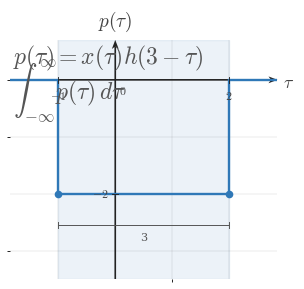

Source code (Python): (Note: this script raises an exception after producing the figure.)
"""Shared matplotlib boilerplate for CTS continuous-time signal figures.

This module centralizes the signal-plot styling used across
EE01-M06-03, Convolution Setup. Later topic workers can copy or adapt these
helpers without re-reading the full style guide.

Only matplotlib and NumPy are used here.
"""

from __future__ import annotations

import matplotlib
matplotlib.use("Agg")

from pathlib import Path

import matplotlib.pyplot as plt
import numpy as np
from matplotlib.ticker import MultipleLocator


BACKGROUND_COLOR = "white"


COURSE_NAME = "Continuous Time Signal Processing"
COURSE_CODE = "CTS"
COURSE_ID = "EE01"
UNIT_NUMBER = 6
UNIT_NAME = "Unit 6"
MODULE_ID = "EE01-M06-03"
MODULE_NUMBER = "6.3"
MODULE_NAME = "Convolution Setup"

CANONICAL_DPI = 300
PX_PER_DATA_UNIT = 150
INCHES_PER_DATA_UNIT = PX_PER_DATA_UNIT / CANONICAL_DPI

def px_to_pt(px):
    """Convert pixels to points at the canonical render scale."""

    return px * 72 / CANONICAL_DPI


def px_to_data(px):
    """Convert pixels to data units at the canonical render scale."""

    return px / PX_PER_DATA_UNIT


MARGIN_LEFT_PX = 115
MARGIN_RIGHT_PX = 120
MARGIN_BOTTOM_PX = 95
MARGIN_TOP_PX = 110

SIGNAL_COLOR = "#2f78b7"
AXIS_COLOR = "#222222"
LABEL_COLOR = "#444444"
TICK_LABEL_COLOR = "#444444"
GRID_COLOR = "#000000"
GUIDE_COLOR = "#777777"
ANNOTATION_COLOR = "#555555"

SIGNAL_LW = px_to_pt(7.1)
SMOOTH_SIGNAL_LW = px_to_pt(5.2)
AXIS_LW = px_to_pt(4.3)
TICK_LW = px_to_pt(2.7)
GRID_LW = px_to_pt(1.3)
GUIDE_LW = px_to_pt(3.3)
ANNOTATION_LW = px_to_pt(2.9)

TICK_LABEL_SIZE = px_to_pt(35.6)
AXIS_LABEL_SIZE = px_to_pt(53.3)
TOP_LABEL_SIZE = px_to_pt(57.8)
ANNOTATION_SIZE = px_to_pt(33.3)

TICK_HALF_LEN = px_to_data(8.25)
OPEN_MARKER_SIZE = px_to_pt(20.0)
CLOSED_MARKER_SIZE = px_to_pt(17.8)
ENDPOINT_EDGEWIDTH = px_to_pt(5.1)

X_TICK_LABEL_Y = -px_to_data(24)
Y_TICK_LABEL_X = px_to_data(18)
ORIGIN_LABEL_X = px_to_data(9)
ORIGIN_LABEL_Y = -px_to_data(12)
X_AXIS_LABEL_X_PAD = px_to_data(15)
X_AXIS_LABEL_Y = -px_to_data(4.5)
Y_AXIS_LABEL_Y_PAD = px_to_data(18)

BRACKET_CAP_HALF_LEN = px_to_data(9)
BRACKET_LABEL_GAP = px_to_data(18)
AMPLITUDE_CAP_HALF_LEN = px_to_data(10.5)

AXIS_ARROW_SHAFT_WIDTH_DATA = px_to_data(4.3)

AXIS_ARROW_KW = dict(
    angles="xy",
    scale_units="xy",
    scale=1,
    units="xy",
    width=AXIS_ARROW_SHAFT_WIDTH_DATA,
    headwidth=4.2,
    headlength=5.5,
    headaxislength=4.3,
    color=AXIS_COLOR,
    pivot="tail",
    clip_on=False,
)


def configure_matplotlib():
    """Apply the shared serif and white-background defaults."""

    plt.rcParams.update(
        {
            "mathtext.fontset": "cm",
            "font.family": "serif",
            "figure.facecolor": BACKGROUND_COLOR,
            "axes.facecolor": BACKGROUND_COLOR,
            "savefig.facecolor": BACKGROUND_COLOR,
        }
    )


configure_matplotlib()


def make_ct_signal_figure(xlim, ylim, *, dpi=CANONICAL_DPI):
    """Create a standard CTS figure sized from explicit data limits."""

    x_range = xlim[1] - xlim[0]
    y_range = ylim[1] - ylim[0]

    axes_w_px = x_range * PX_PER_DATA_UNIT
    axes_h_px = y_range * PX_PER_DATA_UNIT
    fig_w_px = MARGIN_LEFT_PX + axes_w_px + MARGIN_RIGHT_PX
    fig_h_px = MARGIN_BOTTOM_PX + axes_h_px + MARGIN_TOP_PX

    fig, ax = plt.subplots(
        figsize=(fig_w_px / dpi, fig_h_px / dpi),
        dpi=dpi,
        facecolor=BACKGROUND_COLOR,
        constrained_layout=True,
    )

    return fig, ax


def new_ct_figure(*, figsize=None, dpi=CANONICAL_DPI):
    """Create a generic CTS figure with the shared background and layout."""

    return plt.subplots(
        figsize=figsize,
        dpi=dpi,
        facecolor=BACKGROUND_COLOR,
        constrained_layout=True,
    )


def make_output_path(filename, *, image_dir="images"):
    """Return a path in the lesson image folder for a rendered asset."""

    return Path(__file__).resolve().parent / image_dir / filename


def math_label(value):
    """Return a mathtext label for a numeric tick or pass through a string."""

    if isinstance(value, str):
        return value

    numeric = float(value)
    rounded = round(numeric)
    if abs(numeric - rounded) < 1e-9:
        return rf"${int(rounded)}$"
    return rf"${numeric:g}$"


def setup_ct_signal_axes(
    ax,
    *,
    xlim,
    ylim,
    xticks,
    yticks,
    x_axis_label=r"$t$",
    y_axis_label=r"$x(t)$",
    show_grid=True,
    show_origin=True,
    y_tick_label_side="left",
    show_x_tick_labels=True,
    show_y_tick_labels=True,
    x_minor_grid_step=1,
    y_minor_grid_step=1,
    equal_aspect=True,
):
    """Configure a clean continuous-time signal axis layout."""

    ax.set_xlim(*xlim)
    ax.set_ylim(*ylim)

    if equal_aspect:
        ax.set_aspect("equal", adjustable="box")

    ax.set_xticks(xticks)
    ax.set_yticks(yticks)
    ax.xaxis.set_minor_locator(MultipleLocator(x_minor_grid_step))
    ax.yaxis.set_minor_locator(MultipleLocator(y_minor_grid_step))

    if show_grid:
        ax.grid(True, which="both", linewidth=GRID_LW, alpha=0.18, color=GRID_COLOR)
        ax.set_axisbelow(True)

    for spine in ax.spines.values():
        spine.set_visible(False)

    ax.tick_params(left=False, bottom=False, labelleft=False, labelbottom=False)

    x_axis_start, x_axis_end = xlim
    y_axis_start, y_axis_end = ylim

    # Draw axes through the origin with arrowheads only on positive ends.
    ax.quiver(x_axis_start, 0, x_axis_end - x_axis_start, 0, **AXIS_ARROW_KW)
    ax.quiver(0, y_axis_start, 0, y_axis_end - y_axis_start, **AXIS_ARROW_KW)

    for t in xticks:
        if abs(t) < 1e-12:
            continue

        ax.plot([t, t], [-TICK_HALF_LEN, TICK_HALF_LEN],
                color=AXIS_COLOR, lw=TICK_LW, zorder=5)

        if show_x_tick_labels:
            ax.text(t, X_TICK_LABEL_Y, math_label(t),
                    fontsize=TICK_LABEL_SIZE, ha="center", va="top",
                    color=TICK_LABEL_COLOR, zorder=6)

    for y in yticks:
        if abs(y) < 1e-12:
            continue

        ax.plot([-TICK_HALF_LEN, TICK_HALF_LEN], [y, y],
                color=AXIS_COLOR, lw=TICK_LW, zorder=5)

        if show_y_tick_labels:
            if y_tick_label_side == "right":
                ax.text(Y_TICK_LABEL_X, y, math_label(y),
                        fontsize=TICK_LABEL_SIZE, ha="left", va="center",
                        color=TICK_LABEL_COLOR, zorder=6)
            else:
                ax.text(-Y_TICK_LABEL_X, y, math_label(y),
                        fontsize=TICK_LABEL_SIZE, ha="right", va="center",
                        color=TICK_LABEL_COLOR, zorder=6)

    if show_origin:
        ax.text(ORIGIN_LABEL_X, ORIGIN_LABEL_Y, r"$0$",
                fontsize=TICK_LABEL_SIZE, ha="left", va="top",
                color=TICK_LABEL_COLOR, zorder=6)

    if x_axis_label is not None:
        ax.text(x_axis_end + X_AXIS_LABEL_X_PAD, X_AXIS_LABEL_Y, x_axis_label,
                fontsize=AXIS_LABEL_SIZE, ha="left", va="center",
                color=LABEL_COLOR, clip_on=False)

    if y_axis_label is not None:
        ax.text(0, y_axis_end + Y_AXIS_LABEL_Y_PAD, y_axis_label,
                fontsize=TOP_LABEL_SIZE, ha="center", va="bottom",
                color=LABEL_COLOR, clip_on=False)


def plot_signal(ax, t, x, *, lw=SIGNAL_LW, color=SIGNAL_COLOR, zorder=4):
    """Plot a connected piecewise continuous-time signal trace."""

    ax.plot(
        t,
        x,
        color=color,
        linewidth=lw,
        solid_capstyle="butt",
        solid_joinstyle="miter",
        zorder=zorder,
    )


def plot_smooth_signal(ax, t, x, *, lw=SMOOTH_SIGNAL_LW, color=SIGNAL_COLOR, zorder=4):
    """Plot a smooth signal curve."""

    ax.plot(
        t,
        x,
        color=color,
        linewidth=lw,
        solid_capstyle="round",
        zorder=zorder,
    )


def draw_open_endpoint(ax, t0, x0):
    """Draw an open endpoint marker."""

    ax.plot(
        t0,
        x0,
        marker="o",
        markersize=OPEN_MARKER_SIZE,
        markerfacecolor="white",
        markeredgecolor=SIGNAL_COLOR,
        markeredgewidth=ENDPOINT_EDGEWIDTH,
        linestyle="None",
        zorder=6,
    )


def draw_closed_endpoint(ax, t0, x0):
    """Draw a closed endpoint marker."""

    ax.plot(
        t0,
        x0,
        marker="o",
        markersize=CLOSED_MARKER_SIZE,
        markerfacecolor=SIGNAL_COLOR,
        markeredgecolor=SIGNAL_COLOR,
        markeredgewidth=ENDPOINT_EDGEWIDTH,
        linestyle="None",
        zorder=6,
    )


def draw_dotted_guide(ax, x_values, y_values):
    """Draw a subtle dotted guide line."""

    ax.plot(
        x_values,
        y_values,
        color=GUIDE_COLOR,
        linewidth=GUIDE_LW,
        linestyle=(0, (1.1, 2.4)),
        zorder=3,
    )


def draw_vertical_marker_line(
    ax,
    x,
    y0,
    y1,
    *,
    color=GUIDE_COLOR,
    linestyle=(0, (1.1, 2.4)),
    lw=GUIDE_LW,
    zorder=3,
):
    """Draw a vertical guide or marker line."""

    ax.plot([x, x], [y0, y1], color=color, linewidth=lw, linestyle=linestyle, zorder=zorder)


def draw_horizontal_marker_line(
    ax,
    y,
    x0,
    x1,
    *,
    color=GUIDE_COLOR,
    linestyle=(0, (1.1, 2.4)),
    lw=GUIDE_LW,
    zorder=3,
):
    """Draw a horizontal guide or marker line."""

    ax.plot([x0, x1], [y, y], color=color, linewidth=lw, linestyle=linestyle, zorder=zorder)


def draw_support_bracket(
    ax,
    start,
    end,
    y=-0.38,
    *,
    label=None,
    color=ANNOTATION_COLOR,
):
    """Draw a bracket marking a support or duration interval."""

    ax.plot([start, end], [y, y], color=color, linewidth=ANNOTATION_LW, zorder=5)
    ax.plot([start, start], [y - BRACKET_CAP_HALF_LEN, y + BRACKET_CAP_HALF_LEN],
            color=color, linewidth=ANNOTATION_LW, zorder=5)
    ax.plot([end, end], [y - BRACKET_CAP_HALF_LEN, y + BRACKET_CAP_HALF_LEN],
            color=color, linewidth=ANNOTATION_LW, zorder=5)
    if label is not None:
        ax.text(
            (start + end) / 2,
            y - BRACKET_LABEL_GAP,
            label,
            fontsize=ANNOTATION_SIZE,
            ha="center",
            va="top",
            color=color,
        )


def draw_duration_bracket(ax, start, end, y=-0.38, *, label=None):
    """Convenience wrapper for a support-duration bracket."""

    draw_support_bracket(ax, start, end, y=y, label=label)


def draw_amplitude_bracket(
    ax,
    x_bracket,
    y0,
    y1,
    *,
    color=ANNOTATION_COLOR,
):
    """Draw a vertical amplitude bracket."""

    ax.plot([x_bracket, x_bracket], [y0, y1], color=color, linewidth=ANNOTATION_LW, zorder=5)
    ax.plot([x_bracket - AMPLITUDE_CAP_HALF_LEN, x_bracket + AMPLITUDE_CAP_HALF_LEN], [y0, y0],
            color=color, linewidth=ANNOTATION_LW, zorder=5)
    ax.plot([x_bracket - AMPLITUDE_CAP_HALF_LEN, x_bracket + AMPLITUDE_CAP_HALF_LEN], [y1, y1],
            color=color, linewidth=ANNOTATION_LW, zorder=5)


def draw_offset_line(ax, x_start, x_end, offset):
    """Draw a baseline or offset reference line."""

    draw_horizontal_marker_line(ax, offset, x_start, x_end)


def shade_region(ax, x_left, x_right, *, alpha=0.08, color=SIGNAL_COLOR, zorder=0):
    """Shade a vertical support region."""

    ax.axvspan(x_left, x_right, color=color, alpha=alpha, zorder=zorder)


def unit_step(t):
    """Return the unit step u(t)."""

    return np.where(np.asarray(t, dtype=float) >= 0, 1.0, 0.0)


def rect_pulse(t, width=1.0, amplitude=1.0, center=0.0):
    """Return a centered rectangular pulse."""

    t = np.asarray(t, dtype=float)
    half_width = width / 2.0
    return amplitude * np.where(np.abs(t - center) <= half_width, 1.0, 0.0)


def triangular_pulse(t, width=1.0, amplitude=1.0, center=0.0):
    """Return a centered triangular pulse."""

    t = np.asarray(t, dtype=float)
    half_width = width / 2.0
    slope = np.maximum(1.0 - np.abs(t - center) / half_width, 0.0)
    return amplitude * slope


def causal_exponential(t, alpha=1.0, amplitude=1.0, t0=0.0):
    """Return a causal exponential amplitude * exp(-alpha * (t - t0)) * u(t - t0)."""

    tau = np.asarray(t, dtype=float) - t0
    return amplitude * np.exp(-alpha * tau) * unit_step(tau)


def shifted_causal_exponential(t, alpha=1.0, amplitude=1.0, shift=0.0):
    """Alias for a delayed causal exponential."""

    return causal_exponential(t, alpha=alpha, amplitude=amplitude, t0=shift)


def piecewise_linear(xs, ys):
    """Return NumPy arrays for a piecewise linear trace."""

    return np.asarray(xs, dtype=float), np.asarray(ys, dtype=float)


def time_shift(t, shift):
    """Shift a time vector by a constant amount."""

    return np.asarray(t, dtype=float) + shift


def time_reverse(t):
    """Reverse a time vector about the origin."""

    return -np.asarray(t, dtype=float)


def draw_piecewise_constant_signal(
    ax,
    segments,
    *,
    xlim,
    baseline=0.0,
    color=SIGNAL_COLOR,
    lw=SIGNAL_LW,
    zorder=4,
):
    """Draw a connected piecewise-constant signal with endpoint markers."""

    t = [xlim[0]]
    x = [baseline]
    current_x = xlim[0]
    current_y = baseline

    for idx, (start, end, level, left_closed, right_closed) in enumerate(segments):
        if start != current_x:
            t.append(start)
            x.append(current_y)

        t.append(start)
        x.append(level)
        t.append(end)
        x.append(level)

        next_start = segments[idx + 1][0] if idx + 1 < len(segments) else xlim[1]
        if next_start != end:
            if level != baseline:
                t.append(end)
                x.append(baseline)
            current_y = baseline
        else:
            current_y = level

        current_x = end

    if current_x < xlim[1]:
        t.append(xlim[1])
        x.append(baseline)

    plot_signal(ax, t, x, lw=lw, color=color, zorder=zorder)

    for start, end, level, left_closed, right_closed in segments:
        (draw_closed_endpoint if left_closed else draw_open_endpoint)(ax, start, level)
        (draw_closed_endpoint if right_closed else draw_open_endpoint)(ax, end, level)


def make_stacked_ct_signal_figure(xlim, panel_ylims, *, gap_px=38, dpi=CANONICAL_DPI):
    """Create a stacked CTS figure sized from explicit panel data limits."""

    x_range = xlim[1] - xlim[0]
    axes_w_px = x_range * PX_PER_DATA_UNIT
    axes_h_px = sum((ylim[1] - ylim[0]) * PX_PER_DATA_UNIT for ylim in panel_ylims)
    fig_w_px = MARGIN_LEFT_PX + axes_w_px + MARGIN_RIGHT_PX
    fig_h_px = MARGIN_TOP_PX + axes_h_px + MARGIN_BOTTOM_PX + gap_px * (len(panel_ylims) - 1)

    fig = plt.figure(
        figsize=(fig_w_px / dpi, fig_h_px / dpi),
        dpi=dpi,
        facecolor=BACKGROUND_COLOR,
        constrained_layout=True,
    )
    gridspec = fig.add_gridspec(len(panel_ylims), 1, height_ratios=[ylim[1] - ylim[0] for ylim in panel_ylims])
    axes = [fig.add_subplot(gridspec[i, 0]) for i in range(len(panel_ylims))]
    return fig, axes


def save_figure(fig, output_path):
    """Save a figure to disk with the shared export settings."""

    output_path.parent.mkdir(parents=True, exist_ok=True)
    fig.savefig(output_path, dpi=CANONICAL_DPI, bbox_inches="tight", facecolor=BACKGROUND_COLOR)
    plt.close(fig)



def _ax_text(ax, item):
    ax.text(
        item["x"],
        item["y"],
        item["text"],
        fontsize=item.get("fontsize", ANNOTATION_SIZE),
        ha=item.get("ha", "center"),
        va=item.get("va", "center"),
        color=item.get("color", ANNOTATION_COLOR),
        rotation=item.get("rotation", 0),
        zorder=item.get("zorder", 8),
        clip_on=item.get("clip_on", False),
    )


def _fig_text(fig, item):
    fig.text(
        item["x"],
        item["y"],
        item["text"],
        fontsize=item.get("fontsize", ANNOTATION_SIZE),
        ha=item.get("ha", "center"),
        va=item.get("va", "center"),
        color=item.get("color", ANNOTATION_COLOR),
        rotation=item.get("rotation", 0),
        zorder=item.get("zorder", 8),
    )


def _fig_arrow(fig, arrow):
    fig.axes[0].annotate(
        "",
        xy=(arrow["x2"], arrow["y2"]),
        xytext=(arrow["x1"], arrow["y1"]),
        xycoords="figure fraction",
        textcoords="figure fraction",
        arrowprops=dict(
            arrowstyle=arrow.get("arrowstyle", "->"),
            color=arrow.get("color", ANNOTATION_COLOR),
            lw=arrow.get("lw", 2.2),
            shrinkA=0,
            shrinkB=0,
        ),
        zorder=arrow.get("zorder", 8),
    )


def _auto_bounds(segments, xticks, *, x_pad=0.85, y_pad=0.7, top_pad=0.0, bottom_pad=0.0):
    xs = [0.0]
    ys = [0.0]
    for start, end, height, _, _ in segments:
        xs.extend([float(start), float(end)])
        ys.append(float(height))
    xs.extend(float(x) for x in xticks)
    xmin = min(xs) - x_pad
    xmax = max(xs) + x_pad
    ymin = min(ys) - y_pad - bottom_pad
    ymax = max(ys) + y_pad + top_pad
    return (xmin, xmax), (ymin, ymax)


def _make_panel(
    segments,
    *,
    y_label,
    xticks,
    yticks,
    x_axis_label=r"$\tau$",
    xlim=None,
    ylim=None,
    show_grid=True,
    show_origin=True,
    show_x_tick_labels=True,
    show_y_tick_labels=True,
    y_tick_label_side="left",
    equal_aspect=True,
    x_pad=0.85,
    y_pad=0.7,
    top_pad=0.0,
    bottom_pad=0.0,
    baseline=0.0,
    reflection_axis=None,
    shade_regions=None,
    support_brackets=None,
    vertical_lines=None,
    horizontal_lines=None,
    texts=None,
):
    if xlim is None or ylim is None:
        xlim, ylim = _auto_bounds(
            segments,
            xticks,
            x_pad=x_pad,
            y_pad=y_pad,
            top_pad=top_pad,
            bottom_pad=bottom_pad,
        )
    return {
        "segments": segments,
        "xlim": xlim,
        "ylim": ylim,
        "xticks": xticks,
        "yticks": yticks,
        "x_axis_label": x_axis_label,
        "y_label": y_label,
        "show_grid": show_grid,
        "show_origin": show_origin,
        "show_x_tick_labels": show_x_tick_labels,
        "show_y_tick_labels": show_y_tick_labels,
        "y_tick_label_side": y_tick_label_side,
        "equal_aspect": equal_aspect,
        "baseline": baseline,
        "reflection_axis": reflection_axis,
        "shade_regions": shade_regions or [],
        "support_brackets": support_brackets or [],
        "vertical_lines": vertical_lines or [],
        "horizontal_lines": horizontal_lines or [],
        "texts": texts or [],
    }


def _render_panel(ax, panel):
    setup_ct_signal_axes(
        ax,
        xlim=tuple(panel["xlim"]),
        ylim=tuple(panel["ylim"]),
        xticks=panel["xticks"],
        yticks=panel["yticks"],
        x_axis_label=panel.get("x_axis_label", r"$\tau$"),
        y_axis_label=panel.get("y_label", r"$x(\tau)$"),
        show_grid=panel.get("show_grid", True),
        show_origin=panel.get("show_origin", True),
        y_tick_label_side=panel.get("y_tick_label_side", "left"),
        show_x_tick_labels=panel.get("show_x_tick_labels", True),
        show_y_tick_labels=panel.get("show_y_tick_labels", True),
        x_minor_grid_step=1,
        y_minor_grid_step=1,
        equal_aspect=panel.get("equal_aspect", True),
    )

    for span in panel.get("shade_regions", []):
        shade_region(
            ax,
            span["x_left"],
            span["x_right"],
            alpha=span.get("alpha", 0.08),
            color=span.get("color", SIGNAL_COLOR),
            zorder=span.get("zorder", 0),
        )

    if panel.get("reflection_axis") is not None:
        draw_vertical_marker_line(
            ax,
            panel["reflection_axis"],
            panel["ylim"][0],
            panel["ylim"][1],
            color=panel.get("reflection_color", GUIDE_COLOR),
            linestyle=panel.get("reflection_linestyle", (0, (4.0, 4.0))),
            lw=panel.get("reflection_lw", GUIDE_LW),
            zorder=panel.get("reflection_zorder", 3),
        )

    for line in panel.get("vertical_lines", []):
        draw_vertical_marker_line(
            ax,
            line["x"],
            line["y0"],
            line["y1"],
            color=line.get("color", GUIDE_COLOR),
            linestyle=line.get("linestyle", (0, (1.1, 2.4))),
            lw=line.get("lw", GUIDE_LW),
            zorder=line.get("zorder", 3),
        )

    for line in panel.get("horizontal_lines", []):
        draw_horizontal_marker_line(
            ax,
            line["y"],
            line["x0"],
            line["x1"],
            color=line.get("color", GUIDE_COLOR),
            linestyle=line.get("linestyle", (0, (1.1, 2.4))),
            lw=line.get("lw", GUIDE_LW),
            zorder=line.get("zorder", 3),
        )

    if panel.get("segments"):
        draw_piecewise_constant_signal(
            ax,
            panel["segments"],
            xlim=tuple(panel["xlim"]),
            baseline=panel.get("baseline", 0.0),
            color=panel.get("signal_color", SIGNAL_COLOR),
            lw=panel.get("signal_lw", SIGNAL_LW),
            zorder=panel.get("signal_zorder", 4),
        )

    for bracket in panel.get("support_brackets", []):
        draw_support_bracket(
            ax,
            bracket["start"],
            bracket["end"],
            y=bracket.get("y", -0.38),
            label=bracket.get("label"),
            color=bracket.get("color", ANNOTATION_COLOR),
        )

    for item in panel.get("texts", []):
        _ax_text(ax, item)


def render(spec):
    if spec["kind"] == "stacked":
        fig, axes = make_stacked_ct_signal_figure(
            tuple(spec["xlim"]),
            [tuple(panel["ylim"]) for panel in spec["panels"]],
            gap_px=spec.get("gap_px", 38),
        )
        for ax, panel in zip(axes, spec["panels"]):
            _render_panel(ax, panel)
    else:
        fig, ax = make_ct_signal_figure(tuple(spec["panel"]["xlim"]), tuple(spec["panel"]["ylim"]))
        _render_panel(ax, spec["panel"])

    for item in spec.get("fig_texts", []):
        _fig_text(fig, item)

    for arrow in spec.get("fig_arrows", []):
        _fig_arrow(fig, arrow)

    save_figure(fig, Path(spec["image_output_path"]))

SPEC = {'kind': 'single',
 'image_output_path': '/home/jake/Developer/MA/PIPELINE/Electrical-and-Computer-Engineering/2-Build-Lessons/4-Image-Generation/1-Outputs/Continuous-Time-Signal-Processing/6.3--convolution-setup-Images/images/l006-s005-qg-q002-prompt-q002.png',
 'panel': {'segments': [(-1, 2, -2, True, True)],
           'xlim': (-1.85, 2.85),
           'ylim': (-3.5, 0.7),
           'xticks': [-1, 0, 2],
           'yticks': [-2],
           'x_axis_label': '$\\tau$',
           'y_label': '$p(\\tau)$',
           'show_grid': True,
           'show_origin': True,
           'show_x_tick_labels': True,
           'show_y_tick_labels': True,
           'y_tick_label_side': 'left',
           'equal_aspect': True,
           'baseline': 0.0,
           'reflection_axis': None,
           'shade_regions': [{'x_left': -1, 'x_right': 2, 'alpha': 0.09}],
           'support_brackets': [{'start': -1, 'end': 2, 'y': -2.55, 'label': '3'}],
           'vertical_lines': [],
           'horizontal_lines': [],
           'texts': [{'x': -1.8,
                      'y': 0.6499999999999999,
                      'text': '$p(\\tau)=x(\\tau)h(3-\\tau)$',
                      'fontsize': 17,
                      'ha': 'left',
                      'va': 'top'},
                     {'x': -1.8,
                      'y': 0.39999999999999997,
                      'text': '$\\int_{-\\infty}^{\\infty} p(\\tau)\\,d\\tau$',
                      'fontsize': 17,
                      'ha': 'left',
                      'va': 'top'}]},
 'fig_texts': [],
 'fig_arrows': []}

if __name__ == "__main__":
    render(SPEC)
